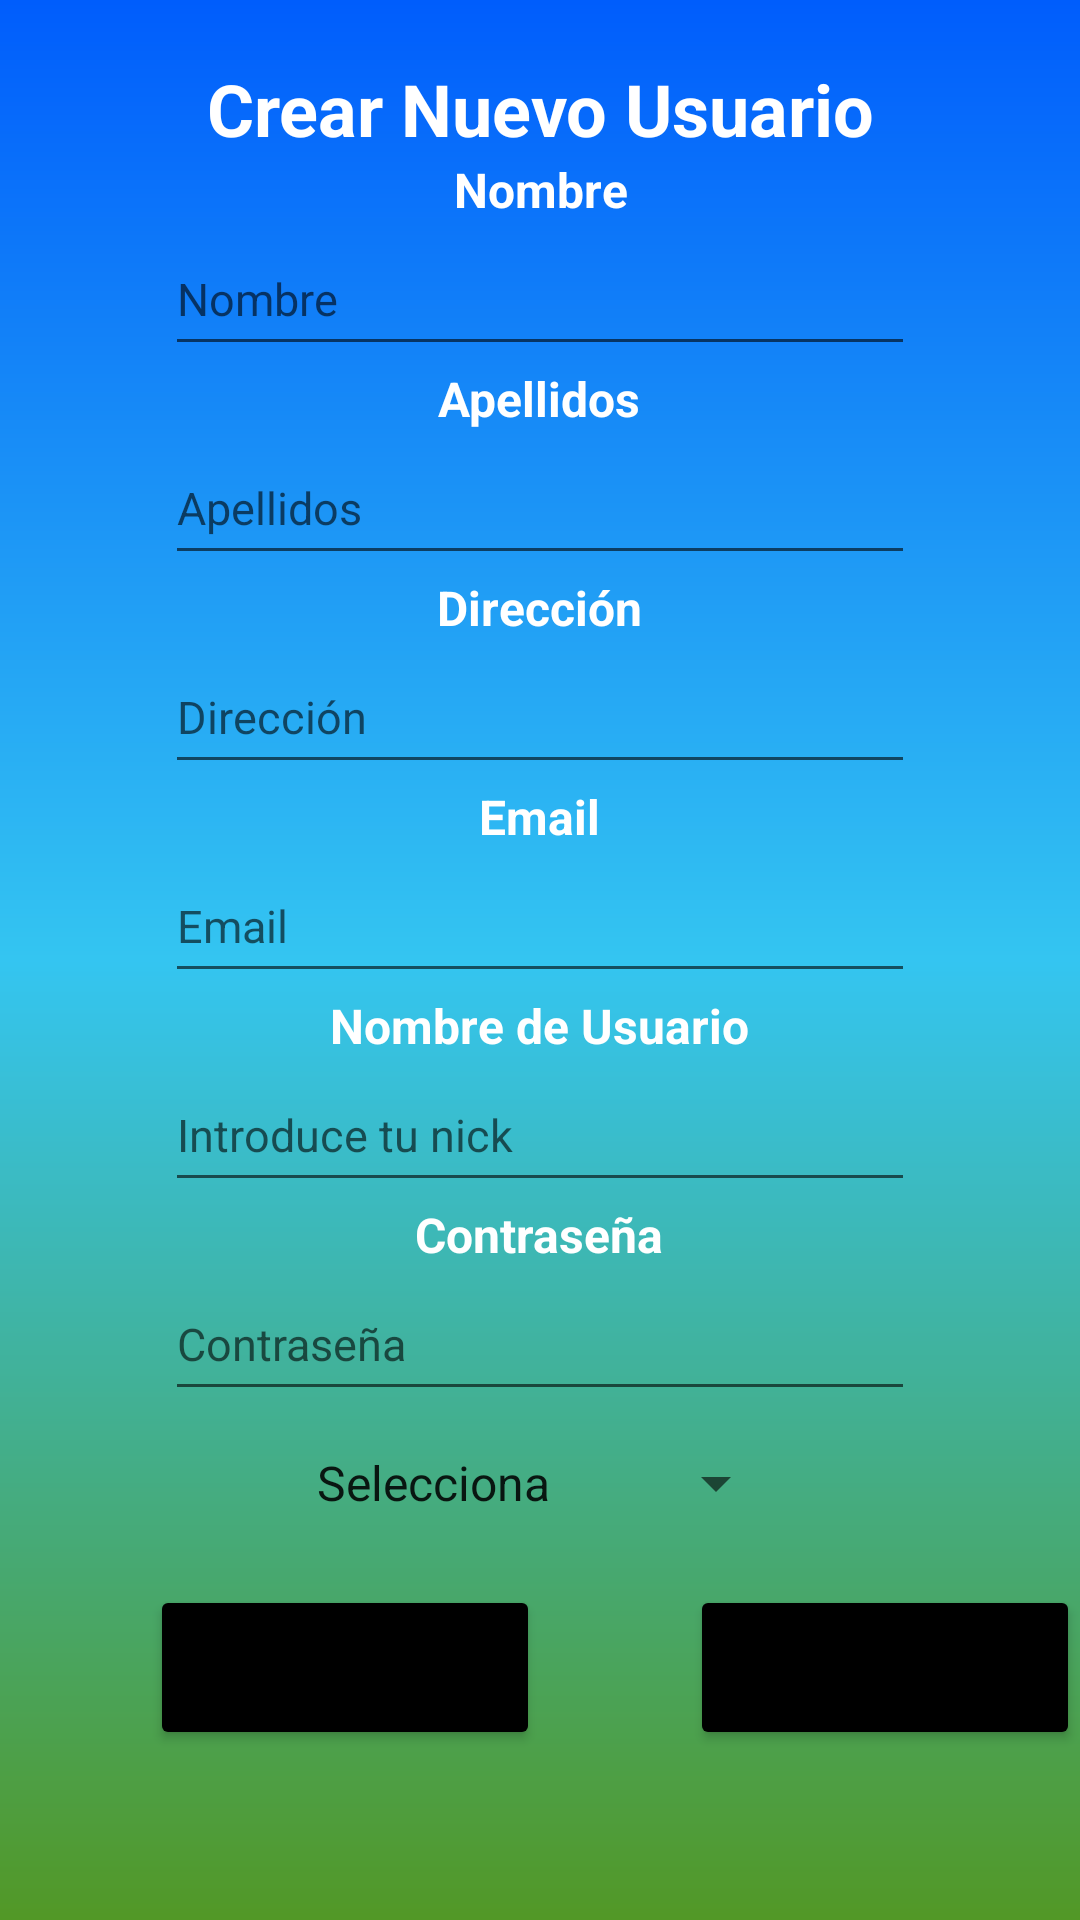

Produce the Android XML layout that renders to this screen, including the resource entries it uses.
<!-- AndroidManifest.xml: application theme Theme.Andarivel -->
<!-- res/layout/activity_nuevo_usuario.xml -->
<?xml version="1.0" encoding="utf-8"?>
<LinearLayout xmlns:android="http://schemas.android.com/apk/res/android"
    xmlns:app="http://schemas.android.com/apk/res-auto"
    xmlns:tools="http://schemas.android.com/tools"
    android:layout_width="match_parent"
    android:layout_height="match_parent"
    android:background="@drawable/color_de_fondo_principal"
    android:orientation="vertical"
    tools:context="com.pedroaguilar.andarivel.MainActivity">


    <TextView
        android:id="@+id/texoBienvenida"
        android:layout_width="wrap_content"
        android:layout_height="wrap_content"
        android:layout_gravity="center_horizontal"
        android:text="@string/crear_nuevo_usuario"
        android:textAlignment="center"
        android:textSize="24sp"
        android:textColor="#FFFFFF"
        android:textStyle="bold"
        android:layout_marginTop="20dp"
        />

    <TextView
        android:id="@+id/tvNombreReal"
        android:layout_width="wrap_content"
        android:layout_height="wrap_content"
        android:layout_gravity="center_horizontal"
        android:text="@string/nombre"
        android:textAlignment="center"
        android:textSize="16dp"
        android:textColor="#FFFFFF"
        android:textStyle="bold"

        />

    <EditText
        android:id="@+id/etNombreReal"
        android:layout_width="250dp"
        android:layout_height="wrap_content"
        android:layout_gravity="center_horizontal"
        android:hint="@string/nombre"
        android:inputType="textAutoCorrect"
        android:minHeight="48dp"
        android:textSize="15dp"/>
    <TextView
        android:id="@+id/tvApellidos"
        android:layout_width="wrap_content"
        android:layout_height="wrap_content"
        android:layout_gravity="center_horizontal"
        android:text="@string/apellidos"
        android:textAlignment="center"
        android:textSize="16dp"
        android:textColor="#FFFFFF"
        android:textStyle="bold"

        />

    <EditText
        android:id="@+id/etApellidos"
        android:layout_width="250dp"
        android:layout_height="wrap_content"
        android:layout_gravity="center_horizontal"
        android:hint="@string/introduce_tus_apellidos"
        android:inputType="textAutoCorrect"
        android:minHeight="48dp"
        android:textSize="15dp" />
    <TextView
        android:id="@+id/tvDireccion"
        android:layout_width="wrap_content"
        android:layout_height="wrap_content"
        android:layout_gravity="center_horizontal"
        android:text="@string/direcci_n"
        android:textAlignment="center"
        android:textSize="16sp"
        android:textColor="#FFFFFF"
        android:textStyle="bold"
        />

    <EditText
        android:id="@+id/etDireccion"
        android:layout_width="250dp"
        android:layout_height="wrap_content"
        android:layout_gravity="center_horizontal"
        android:hint="@string/introduce_una_direcci_n"
        android:inputType="textAutoCorrect"
        android:minHeight="48dp"
        android:textSize="15dp" />
    <TextView
        android:id="@+id/tvEmail"
        android:layout_width="wrap_content"
        android:layout_height="wrap_content"
        android:layout_gravity="center_horizontal"
        android:text="@string/email"
        android:textAlignment="center"
        android:textSize="16dp"
        android:textColor="#FFFFFF"
        android:textStyle="bold"

        />

    <EditText
        android:id="@+id/etEmail"
        android:layout_width="250dp"
        android:layout_height="wrap_content"
        android:layout_gravity="center_horizontal"
        android:autofillHints=""
        android:hint="@string/introduce_tu_email"
        android:inputType="textEmailAddress"
        android:minHeight="48dp"
        android:textSize="15dp" />
    <TextView
        android:id="@+id/tvNombre"
        android:layout_width="wrap_content"
        android:layout_height="wrap_content"
        android:layout_gravity="center_horizontal"
        android:text="@string/tvNombre"
        android:textAlignment="center"
        android:textSize="16sp"
        android:textColor="#FFFFFF"
        android:textStyle="bold"
        />

    <EditText
        android:id="@+id/etNombre"
        android:layout_width="250dp"
        android:layout_height="wrap_content"
        android:layout_gravity="center_horizontal"
        android:hint="@string/introduce_tu_nombre"
        android:inputType="textAutoCorrect"
        android:minHeight="48dp"
        android:textSize="15dp" />

    <TextView
        android:id="@+id/tvPass"
        android:layout_width="wrap_content"
        android:layout_height="wrap_content"
        android:layout_gravity="center_horizontal"
        android:text="@string/tvPass"
        android:textAlignment="center"
        android:textSize="16dp"
        android:textColor="#FFFFFF"
        android:textStyle="bold"
        />

    <EditText
        android:id="@+id/etPass"
        android:layout_width="250dp"
        android:layout_height="wrap_content"
        android:layout_gravity="center_horizontal"
        android:ems="10"
        android:hint="@string/introduce_tu_pass"
        android:inputType="textPassword"
        android:minHeight="48dp"
        android:textSize="15dp" />

    <Spinner
        android:id="@+id/spRol"
        android:layout_width="wrap_content"
        android:layout_height="wrap_content"
        android:layout_gravity="center_horizontal"
        android:minHeight="48dp"
        android:entries="@array/roles"
        android:textAlignment="center"
        tools:ignore="SpeakableTextPresentCheck" />

    <LinearLayout
        android:layout_width="match_parent"
        android:layout_height="match_parent"
        android:orientation="horizontal">

        <Button
            android:id="@+id/btAtras"
            android:layout_width="130dp"
            android:layout_height="wrap_content"
            android:layout_marginHorizontal="50dp"
            android:layout_marginTop="10dp"
            android:backgroundTint="#000000"
            android:padding="18dp"
            android:text="@string/atras" />
        <Button
            android:id="@+id/btRegistrarse"
            android:layout_width="130dp"
            android:layout_height="wrap_content"
            android:layout_marginTop="10dp"
            android:backgroundTint="#000000"
            android:padding="18dp"
            android:text="@string/entrar" />


    </LinearLayout>

</LinearLayout>
<!-- resources referenced by this layout -->
<resources>
  <string-array name="roles">
          <item>Selecciona</item>
          <item>Administrador</item>
          <item>Empleado</item>
      </string-array>
  <!-- drawable color_de_fondo_principal (drawable) -->
  <?xml version="1.0" encoding="utf-8"?>
  <shape xmlns:android="http://schemas.android.com/apk/res/android">
  
      <gradient
          android:angle="-90"
          android:startColor="#005DFC"
          android:centerColor="#34C5F1"
          android:endColor="#529826"/>
  </shape>
  <string name="apellidos">Apellidos</string>
  <string name="atras">Atras</string>
  <string name="crear_nuevo_usuario">Crear Nuevo Usuario</string>
  <string name="direcci_n">Dirección</string>
  <string name="email">Email</string>
  <string name="entrar">Entrar</string>
  <string name="introduce_tu_email">Email</string>
  <string name="introduce_tu_nombre">Introduce tu nick</string>
  <string name="introduce_tu_pass">Contraseña</string>
  <string name="introduce_tus_apellidos">Apellidos</string>
  <string name="introduce_una_direcci_n">Dirección</string>
  <string name="nombre">Nombre</string>
  <string name="tvNombre">Nombre de Usuario</string>
  <string name="tvPass">Contraseña</string>
  <style name="Theme.Andarivel" parent="Theme.MaterialComponents.DayNight.NoActionBar">
          
          <item name="colorPrimary">@color/purple_500</item>
          <item name="colorPrimaryVariant">@color/purple_700</item>
          <item name="colorOnPrimary">@color/white</item>
          
          <item name="colorSecondary">@color/teal_200</item>
          <item name="colorSecondaryVariant">@color/teal_700</item>
          <item name="colorOnSecondary">@color/black</item>
          
          <item name="android:statusBarColor" tools:targetApi="l">?attr/colorPrimaryVariant</item>
          
      </style>
  <color name="white">#FFFFFFFF</color>
  <color name="black">#FF000000</color>
  <!-- not gathered from this repository: default colours our renderer supplied (Android Studio template values) -->
  <color name="purple_500">#FF6200EE</color>
  <color name="purple_700">#FF3700B3</color>
  <color name="teal_200">#FF03DAC5</color>
  <color name="teal_700">#FF018786</color>
</resources>
